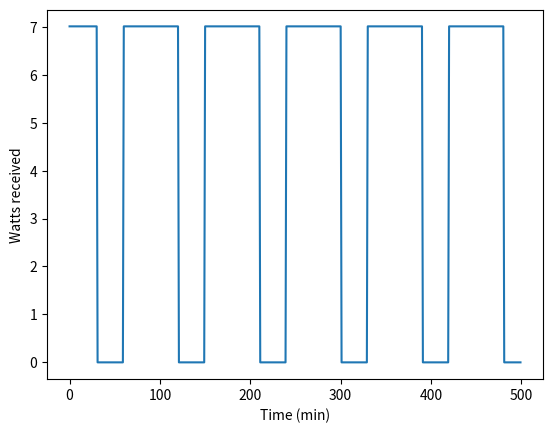

Write the Python code that produced this figure.
import numpy as np
import matplotlib.pyplot as plt


#calculating absorbed heat loads received from spacecraft

albedo = 0.3 #albedo of earth
Ssolar= 1373 #solar flux constant @ earth # W/m^2
Rearth= 6371000 #radius earth m
Searth= 236 # W/m^2
h = 500000#altitude of spacecraft m

#material prop
r=0.05 #10cm diameter
Area = np.pi*pow(r, 2) 
sArea = 4*np.pi*pow(r,2)
Vol = (4/3) * np.pi*pow(r, 3)

#http://homepages.cae.wisc.edu/~hessel/faqs/thermalPropertiesOfMetalsAndCoatings.htm
a = 0.65 #absorptivity i'm using black anodized aluminum
e = 0.85 #emissivity
csp = 880 # specific heat(J/kgK)
density = 3970
C= csp*density*Vol


# start at noon 
eclipseLength=30 #minutes
period = 90 #minutes
sunLength = period-eclipseLength

Qlist = [] #watts
Tlist = []
Temp = 273 #initial temp
time = [x for x in range(500)]
for i in time:
    orbitTime = i%90
    if ((orbitTime > sunLength/2) and (orbitTime < (sunLength/2)+eclipseLength)):
        #we are in eclipse
        Qtot = 0
        Qlist.append(Qtot)
        # delT = Qtot/C
        # Tlist.append(Temp + delT)
        
    else: 
        #we are in sunlight
        QSolarRad = a * Area * Ssolar
        QAlbedo = a*Ssolar * albedo * Area * (Rearth/ pow(Rearth+h, 2))
        QIR = e * Searth * Area * (Rearth/pow(Rearth+h, 2))

        Qtot = QSolarRad + QAlbedo + QIR 
        #delT = Qtot/C
        Qlist.append(Qtot)
  
plt.plot(time, Qlist)
plt.ylabel('Watts received')
plt.xlabel('Time (min)')
plt.show()